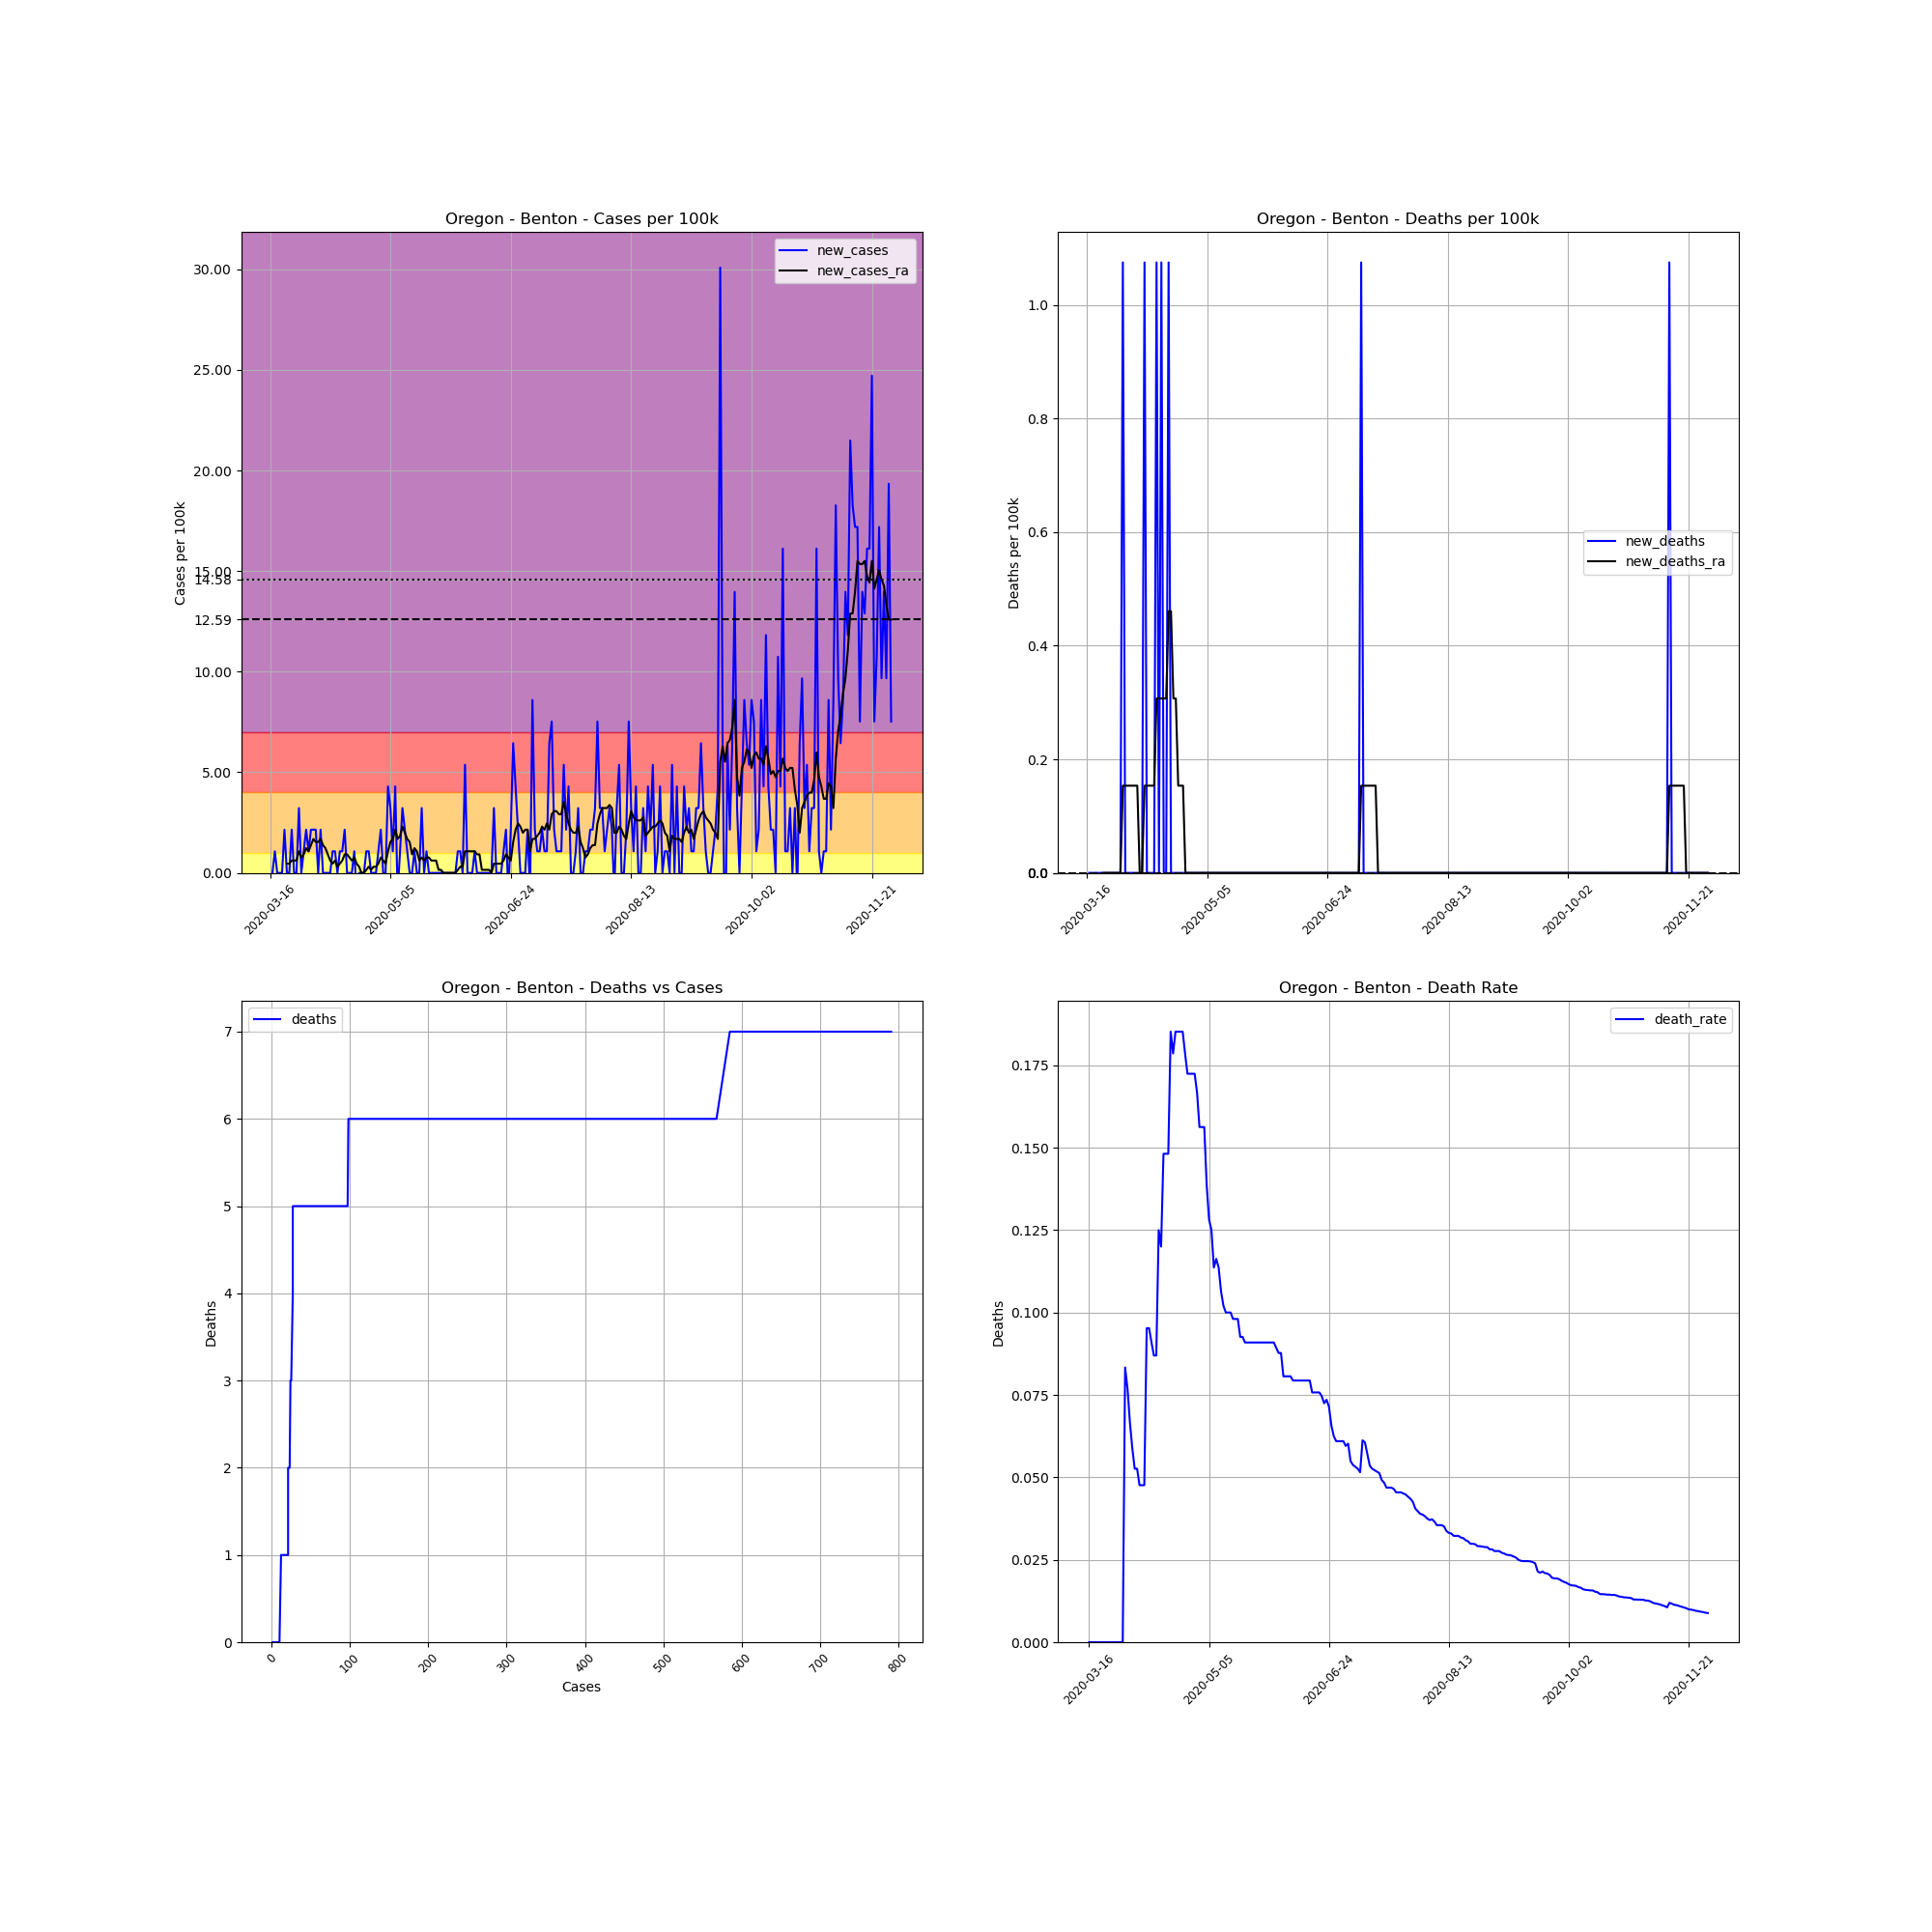

Data behind this chart, as committed beside it:
, date, county, state, fips, cases, deaths, COUNTY, STNAME, CTYNAME, POPESTIMATE2019, cases_per_100k, deaths_per_100k, death_rate, new_cases, new_deaths, new_cases_ra, new_deaths_ra
120539, 2020-03-16, Benton, Oregon, 41003, 1, 0.0, 3, Oregon, Benton, 93053, 1.075, 0.0, 0.0, , , , 
120540, 2020-03-17, Benton, Oregon, 41003, 1, 0.0, 3, Oregon, Benton, 93053, 1.075, 0.0, 0.0, 0.0, 0.0, , 
120541, 2020-03-18, Benton, Oregon, 41003, 2, 0.0, 3, Oregon, Benton, 93053, 2.149, 0.0, 0.0, 1.075, 0.0, , 
120542, 2020-03-19, Benton, Oregon, 41003, 2, 0.0, 3, Oregon, Benton, 93053, 2.149, 0.0, 0.0, 0.0, 0.0, , 
120543, 2020-03-20, Benton, Oregon, 41003, 2, 0.0, 3, Oregon, Benton, 93053, 2.149, 0.0, 0.0, 0.0, 0.0, , 
120544, 2020-03-21, Benton, Oregon, 41003, 2, 0.0, 3, Oregon, Benton, 93053, 2.149, 0.0, 0.0, 0.0, 0.0, , 
120545, 2020-03-22, Benton, Oregon, 41003, 4, 0.0, 3, Oregon, Benton, 93053, 4.299, 0.0, 0.0, 2.149, 0.0, , 
120546, 2020-03-23, Benton, Oregon, 41003, 4, 0.0, 3, Oregon, Benton, 93053, 4.299, 0.0, 0.0, 0.0, 0.0, 0.4606, 0.0
120547, 2020-03-24, Benton, Oregon, 41003, 4, 0.0, 3, Oregon, Benton, 93053, 4.299, 0.0, 0.0, 0.0, 0.0, 0.4606, 0.0
120548, 2020-03-25, Benton, Oregon, 41003, 6, 0.0, 3, Oregon, Benton, 93053, 6.448, 0.0, 0.0, 2.149, 0.0, 0.6141, 0.0
120549, 2020-03-26, Benton, Oregon, 41003, 6, 0.0, 3, Oregon, Benton, 93053, 6.448, 0.0, 0.0, 0.0, 0.0, 0.6141, 0.0
120550, 2020-03-27, Benton, Oregon, 41003, 6, 0.0, 3, Oregon, Benton, 93053, 6.448, 0.0, 0.0, 0.0, 0.0, 0.6141, 0.0
120551, 2020-03-28, Benton, Oregon, 41003, 9, 0.0, 3, Oregon, Benton, 93053, 9.672, 0.0, 0.0, 3.224, 0.0, 1.075, 0.0
120552, 2020-03-29, Benton, Oregon, 41003, 9, 0.0, 3, Oregon, Benton, 93053, 9.672, 0.0, 0.0, 0.0, 0.0, 0.7676, 0.0
120553, 2020-03-30, Benton, Oregon, 41003, 10, 0.0, 3, Oregon, Benton, 93053, 10.75, 0.0, 0.0, 1.075, 0.0, 0.9211, 0.0
120554, 2020-03-31, Benton, Oregon, 41003, 12, 1.0, 3, Oregon, Benton, 93053, 12.9, 1.075, 0.08333, 2.149, 1.075, 1.228, 0.1535
120555, 2020-04-01, Benton, Oregon, 41003, 13, 1.0, 3, Oregon, Benton, 93053, 13.97, 1.075, 0.07692, 1.075, 0.0, 1.075, 0.1535
120556, 2020-04-02, Benton, Oregon, 41003, 15, 1.0, 3, Oregon, Benton, 93053, 16.12, 1.075, 0.06667, 2.149, 0.0, 1.382, 0.1535
120557, 2020-04-03, Benton, Oregon, 41003, 17, 1.0, 3, Oregon, Benton, 93053, 18.27, 1.075, 0.05882, 2.149, 0.0, 1.689, 0.1535
120558, 2020-04-04, Benton, Oregon, 41003, 19, 1.0, 3, Oregon, Benton, 93053, 20.42, 1.075, 0.05263, 2.149, 0.0, 1.535, 0.1535
120559, 2020-04-05, Benton, Oregon, 41003, 19, 1.0, 3, Oregon, Benton, 93053, 20.42, 1.075, 0.05263, 0.0, 0.0, 1.535, 0.1535
120560, 2020-04-06, Benton, Oregon, 41003, 21, 1.0, 3, Oregon, Benton, 93053, 22.57, 1.075, 0.04762, 2.149, 0.0, 1.689, 0.1535
120561, 2020-04-07, Benton, Oregon, 41003, 21, 1.0, 3, Oregon, Benton, 93053, 22.57, 1.075, 0.04762, 0.0, 0.0, 1.382, 0.0
120562, 2020-04-08, Benton, Oregon, 41003, 21, 1.0, 3, Oregon, Benton, 93053, 22.57, 1.075, 0.04762, 0.0, 0.0, 1.228, 0.0
120563, 2020-04-09, Benton, Oregon, 41003, 21, 2.0, 3, Oregon, Benton, 93053, 22.57, 2.149, 0.09524, 0.0, 1.075, 0.9211, 0.1535
120564, 2020-04-10, Benton, Oregon, 41003, 21, 2.0, 3, Oregon, Benton, 93053, 22.57, 2.149, 0.09524, 0.0, 0.0, 0.6141, 0.1535
120565, 2020-04-11, Benton, Oregon, 41003, 22, 2.0, 3, Oregon, Benton, 93053, 23.64, 2.149, 0.09091, 1.075, 0.0, 0.4606, 0.1535
120566, 2020-04-12, Benton, Oregon, 41003, 23, 2.0, 3, Oregon, Benton, 93053, 24.72, 2.149, 0.08696, 1.075, 0.0, 0.6141, 0.1535
120567, 2020-04-13, Benton, Oregon, 41003, 23, 2.0, 3, Oregon, Benton, 93053, 24.72, 2.149, 0.08696, 0.0, 0.0, 0.307, 0.1535
120568, 2020-04-14, Benton, Oregon, 41003, 24, 3.0, 3, Oregon, Benton, 93053, 25.79, 3.224, 0.125, 1.075, 1.075, 0.4606, 0.307
120569, 2020-04-15, Benton, Oregon, 41003, 25, 3.0, 3, Oregon, Benton, 93053, 26.87, 3.224, 0.12, 1.075, 0.0, 0.6141, 0.307
120570, 2020-04-16, Benton, Oregon, 41003, 27, 4.0, 3, Oregon, Benton, 93053, 29.02, 4.299, 0.1481, 2.149, 1.075, 0.9211, 0.307
120571, 2020-04-17, Benton, Oregon, 41003, 27, 4.0, 3, Oregon, Benton, 93053, 29.02, 4.299, 0.1481, 0.0, 0.0, 0.9211, 0.307
120572, 2020-04-18, Benton, Oregon, 41003, 27, 4.0, 3, Oregon, Benton, 93053, 29.02, 4.299, 0.1481, 0.0, 0.0, 0.7676, 0.307
120573, 2020-04-19, Benton, Oregon, 41003, 27, 5.0, 3, Oregon, Benton, 93053, 29.02, 5.373, 0.1852, 0.0, 1.075, 0.6141, 0.4606
120574, 2020-04-20, Benton, Oregon, 41003, 28, 5.0, 3, Oregon, Benton, 93053, 30.09, 5.373, 0.1786, 1.075, 0.0, 0.7676, 0.4606
120575, 2020-04-21, Benton, Oregon, 41003, 27, 5.0, 3, Oregon, Benton, 93053, 29.02, 5.373, 0.1852, -1.075, 0.0, 0.4606, 0.307
120576, 2020-04-22, Benton, Oregon, 41003, 27, 5.0, 3, Oregon, Benton, 93053, 29.02, 5.373, 0.1852, 0.0, 0.0, 0.307, 0.307
120577, 2020-04-23, Benton, Oregon, 41003, 27, 5.0, 3, Oregon, Benton, 93053, 29.02, 5.373, 0.1852, 0.0, 0.0, -2.5376526277146434e-16, 0.1535
120578, 2020-04-24, Benton, Oregon, 41003, 27, 5.0, 3, Oregon, Benton, 93053, 29.02, 5.373, 0.1852, 0.0, 0.0, -2.5376526277146434e-16, 0.1535
120579, 2020-04-25, Benton, Oregon, 41003, 28, 5.0, 3, Oregon, Benton, 93053, 30.09, 5.373, 0.1786, 1.075, 0.0, 0.1535, 0.1535
120580, 2020-04-26, Benton, Oregon, 41003, 29, 5.0, 3, Oregon, Benton, 93053, 31.17, 5.373, 0.1724, 1.075, 0.0, 0.307, 0.0
120581, 2020-04-27, Benton, Oregon, 41003, 29, 5.0, 3, Oregon, Benton, 93053, 31.17, 5.373, 0.1724, 0.0, 0.0, 0.1535, 0.0
120582, 2020-04-28, Benton, Oregon, 41003, 29, 5.0, 3, Oregon, Benton, 93053, 31.17, 5.373, 0.1724, 0.0, 0.0, 0.307, 0.0
120583, 2020-04-29, Benton, Oregon, 41003, 29, 5.0, 3, Oregon, Benton, 93053, 31.17, 5.373, 0.1724, 0.0, 0.0, 0.307, 0.0
120584, 2020-04-30, Benton, Oregon, 41003, 30, 5.0, 3, Oregon, Benton, 93053, 32.24, 5.373, 0.1667, 1.075, 0.0, 0.4606, 0.0
120585, 2020-05-01, Benton, Oregon, 41003, 32, 5.0, 3, Oregon, Benton, 93053, 34.39, 5.373, 0.1562, 2.149, 0.0, 0.7676, 0.0
120586, 2020-05-02, Benton, Oregon, 41003, 32, 5.0, 3, Oregon, Benton, 93053, 34.39, 5.373, 0.1562, 0.0, 0.0, 0.6141, 0.0
120587, 2020-05-03, Benton, Oregon, 41003, 32, 5.0, 3, Oregon, Benton, 93053, 34.39, 5.373, 0.1562, 0.0, 0.0, 0.4606, 0.0
120588, 2020-05-04, Benton, Oregon, 41003, 36, 5.0, 3, Oregon, Benton, 93053, 38.69, 5.373, 0.1389, 4.299, 0.0, 1.075, 0.0
120589, 2020-05-05, Benton, Oregon, 41003, 39, 5.0, 3, Oregon, Benton, 93053, 41.91, 5.373, 0.1282, 3.224, 0.0, 1.535, 0.0
120590, 2020-05-06, Benton, Oregon, 41003, 40, 5.0, 3, Oregon, Benton, 93053, 42.99, 5.373, 0.125, 1.075, 0.0, 1.689, 0.0
120591, 2020-05-07, Benton, Oregon, 41003, 44, 5.0, 3, Oregon, Benton, 93053, 47.28, 5.373, 0.1136, 4.299, 0.0, 2.149, 0.0
120592, 2020-05-08, Benton, Oregon, 41003, 43, 5.0, 3, Oregon, Benton, 93053, 46.21, 5.373, 0.1163, -1.075, 0.0, 1.689, 0.0
120593, 2020-05-09, Benton, Oregon, 41003, 44, 5.0, 3, Oregon, Benton, 93053, 47.28, 5.373, 0.1136, 1.075, 0.0, 1.842, 0.0
120594, 2020-05-10, Benton, Oregon, 41003, 47, 5.0, 3, Oregon, Benton, 93053, 50.51, 5.373, 0.1064, 3.224, 0.0, 2.303, 0.0
120595, 2020-05-11, Benton, Oregon, 41003, 49, 5.0, 3, Oregon, Benton, 93053, 52.66, 5.373, 0.102, 2.149, 0.0, 1.996, 0.0
120596, 2020-05-12, Benton, Oregon, 41003, 50, 5.0, 3, Oregon, Benton, 93053, 53.73, 5.373, 0.1, 1.075, 0.0, 1.689, 0.0
120597, 2020-05-13, Benton, Oregon, 41003, 50, 5.0, 3, Oregon, Benton, 93053, 53.73, 5.373, 0.1, 0.0, 0.0, 1.535, 0.0
120598, 2020-05-14, Benton, Oregon, 41003, 50, 5.0, 3, Oregon, Benton, 93053, 53.73, 5.373, 0.1, 0.0, 0.0, 0.9211, 0.0
... 199 more rows
